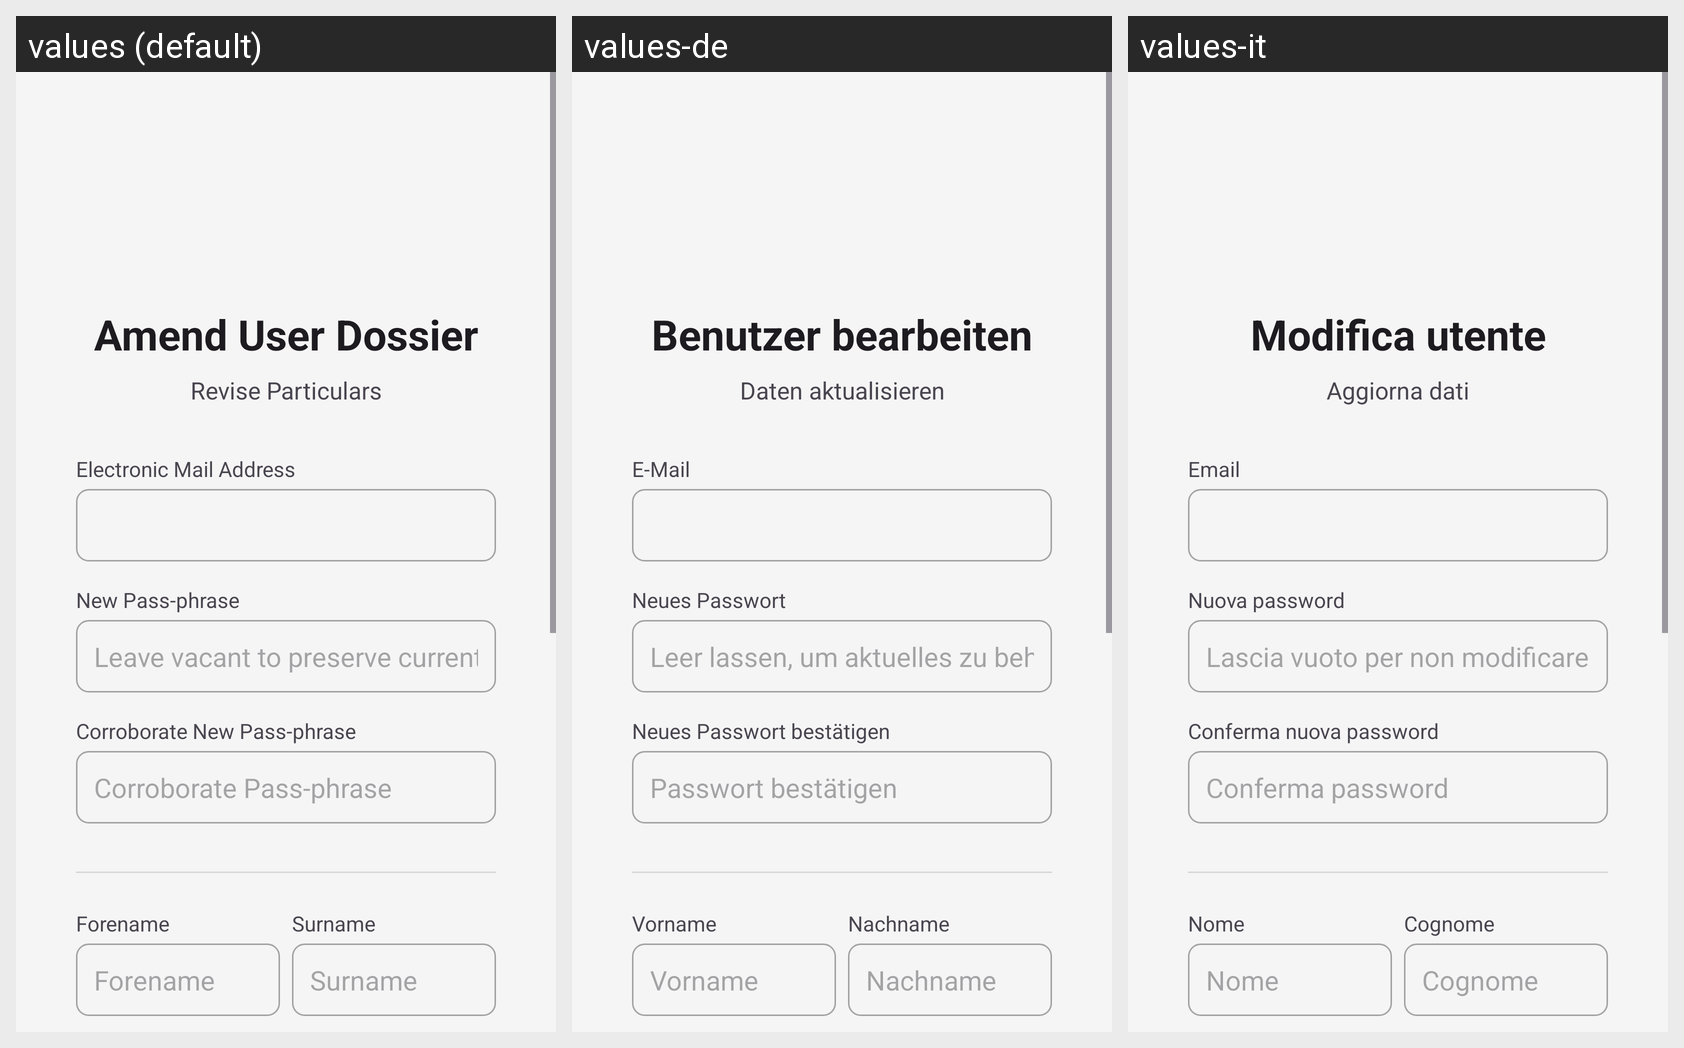

For this localized Android screen grid, give each drawn string resource with its value in every locale shown.
Android screen res/layout/edit_profile.xml rendered under 3 locales, left to right: values (default), values-de, values-it. Device: Nexus 5 (rendered at 1080×1920; each locale shown at half size, 540×960, under a caption strip naming it); theme Theme.MiCasaEsTuCasa.
Strings drawn on this screen, with the default value and each locale's value (text and hints the layout hard-codes, and strings that could not be matched under every locale, appear in the picture but are not listed):

modifica_utente
  values: Amend User Dossier
  values-de: Benutzer bearbeiten
  values-it: Modifica utente

aggiorna_dati
  values: Revise Particulars
  values-de: Daten aktualisieren
  values-it: Aggiorna dati

email
  values: Electronic Mail Address
  values-de: E-Mail
  values-it: Email

nuova_password_opzionale
  values: New Pass-phrase
  values-de: Neues Passwort
  values-it: Nuova password

lascia_vuoto_per_mantenere
  values: Leave vacant to preserve current state
  values-de: Leer lassen, um aktuelles zu behalten
  values-it: Lascia vuoto per non modificare

conferma_nuova_password
  values: Corroborate New Pass-phrase
  values-de: Neues Passwort bestätigen
  values-it: Conferma nuova password

conferma_password
  values: Corroborate Pass-phrase
  values-de: Passwort bestätigen
  values-it: Conferma password

nome
  values: Forename
  values-de: Vorname
  values-it: Nome

cognome
  values: Surname
  values-de: Nachname
  values-it: Cognome
